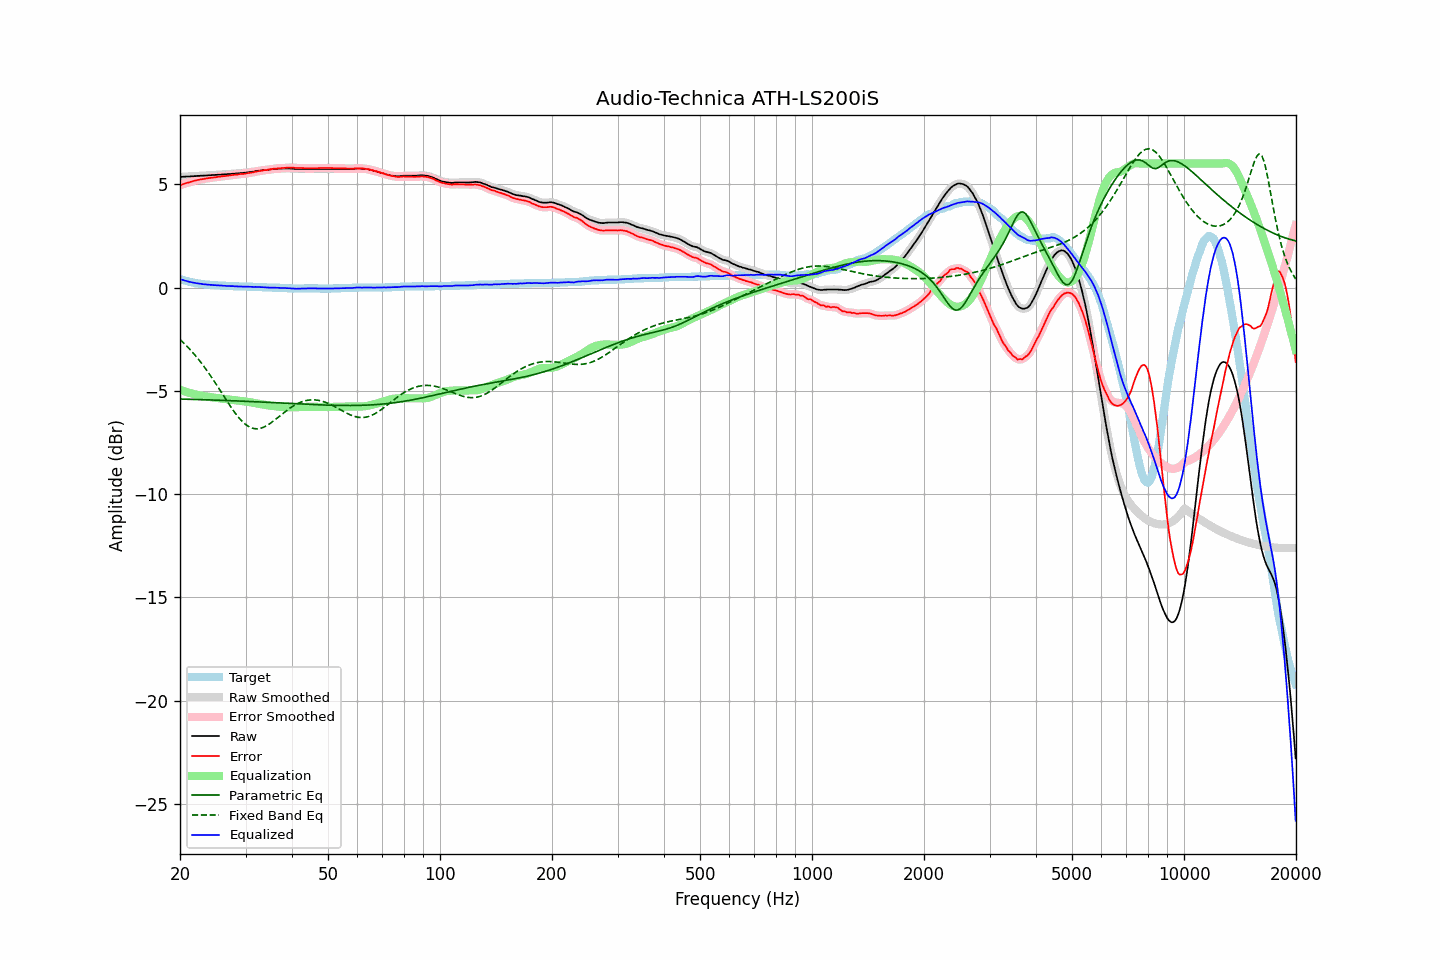

Data behind this chart, as committed beside it:
frequency, raw, error, smoothed, error_smoothed, equalization, parametric_eq, fixed_band_eq, equalized_raw, equalized_smoothed, target
20.00, 5.35, 4.95, 5.35, 4.95, -4.95, -5.40, -2.52, 0.41, 0.40, 0.41
20.20, 5.35, 4.98, 5.36, 4.98, -4.98, -5.40, -2.59, 0.38, 0.38, 0.38
20.40, 5.36, 5.01, 5.36, 5.01, -5.00, -5.41, -2.66, 0.36, 0.36, 0.36
20.61, 5.36, 5.03, 5.37, 5.03, -5.03, -5.41, -2.74, 0.33, 0.34, 0.34
20.81, 5.37, 5.06, 5.37, 5.05, -5.06, -5.41, -2.82, 0.32, 0.31, 0.32
21.02, 5.37, 5.08, 5.37, 5.08, -5.08, -5.41, -2.90, 0.29, 0.29, 0.30
21.23, 5.37, 5.10, 5.38, 5.10, -5.10, -5.41, -2.98, 0.27, 0.27, 0.28
21.44, 5.38, 5.13, 5.38, 5.12, -5.13, -5.42, -3.07, 0.26, 0.26, 0.26
21.66, 5.38, 5.15, 5.39, 5.15, -5.15, -5.42, -3.15, 0.24, 0.24, 0.24
21.87, 5.39, 5.17, 5.39, 5.17, -5.17, -5.42, -3.24, 0.23, 0.23, 0.23
22.09, 5.39, 5.19, 5.40, 5.19, -5.19, -5.42, -3.33, 0.21, 0.21, 0.21
22.31, 5.40, 5.21, 5.40, 5.21, -5.20, -5.42, -3.43, 0.20, 0.20, 0.20
22.54, 5.40, 5.22, 5.41, 5.22, -5.22, -5.43, -3.53, 0.18, 0.19, 0.19
22.76, 5.41, 5.24, 5.41, 5.23, -5.24, -5.43, -3.63, 0.18, 0.18, 0.18
22.99, 5.41, 5.25, 5.41, 5.25, -5.25, -5.43, -3.73, 0.16, 0.16, 0.17
23.22, 5.41, 5.26, 5.42, 5.26, -5.26, -5.43, -3.83, 0.15, 0.16, 0.16
23.45, 5.42, 5.28, 5.42, 5.27, -5.27, -5.44, -3.94, 0.15, 0.15, 0.15
23.69, 5.42, 5.29, 5.43, 5.29, -5.29, -5.44, -4.05, 0.14, 0.14, 0.14
23.92, 5.43, 5.30, 5.43, 5.30, -5.30, -5.44, -4.16, 0.14, 0.14, 0.14
24.16, 5.43, 5.31, 5.44, 5.31, -5.31, -5.44, -4.27, 0.13, 0.13, 0.13
24.40, 5.44, 5.32, 5.44, 5.32, -5.32, -5.45, -4.39, 0.13, 0.12, 0.13
24.65, 5.44, 5.33, 5.45, 5.33, -5.33, -5.45, -4.51, 0.11, 0.12, 0.12
24.89, 5.45, 5.34, 5.45, 5.34, -5.34, -5.45, -4.62, 0.11, 0.11, 0.12
25.14, 5.45, 5.35, 5.46, 5.35, -5.35, -5.46, -4.75, 0.10, 0.11, 0.11
25.39, 5.46, 5.37, 5.46, 5.36, -5.36, -5.46, -4.87, 0.10, 0.10, 0.10
25.65, 5.46, 5.37, 5.47, 5.37, -5.37, -5.46, -4.99, 0.09, 0.10, 0.10
25.91, 5.47, 5.39, 5.47, 5.38, -5.38, -5.46, -5.11, 0.09, 0.09, 0.09
26.16, 5.47, 5.39, 5.48, 5.39, -5.39, -5.47, -5.23, 0.08, 0.09, 0.09
26.43, 5.48, 5.40, 5.48, 5.40, -5.40, -5.47, -5.35, 0.08, 0.08, 0.09
26.69, 5.48, 5.41, 5.49, 5.41, -5.41, -5.47, -5.47, 0.08, 0.08, 0.08
26.96, 5.49, 5.42, 5.49, 5.42, -5.42, -5.48, -5.59, 0.08, 0.07, 0.08
27.23, 5.49, 5.43, 5.50, 5.43, -5.43, -5.48, -5.71, 0.07, 0.07, 0.07
27.50, 5.50, 5.44, 5.50, 5.44, -5.44, -5.48, -5.83, 0.07, 0.07, 0.07
27.77, 5.51, 5.45, 5.51, 5.45, -5.45, -5.48, -5.94, 0.07, 0.06, 0.07
28.05, 5.51, 5.46, 5.52, 5.46, -5.46, -5.49, -6.05, 0.06, 0.06, 0.06
28.33, 5.52, 5.47, 5.52, 5.47, -5.47, -5.49, -6.15, 0.06, 0.06, 0.06
28.62, 5.52, 5.47, 5.53, 5.48, -5.47, -5.49, -6.25, 0.05, 0.05, 0.06
28.90, 5.53, 5.49, 5.53, 5.48, -5.48, -5.50, -6.34, 0.05, 0.05, 0.05
29.19, 5.54, 5.50, 5.54, 5.49, -5.49, -5.50, -6.43, 0.05, 0.05, 0.05
29.48, 5.54, 5.50, 5.55, 5.50, -5.50, -5.50, -6.51, 0.04, 0.05, 0.05
29.78, 5.55, 5.51, 5.56, 5.51, -5.51, -5.51, -6.58, 0.04, 0.04, 0.05
30.08, 5.56, 5.52, 5.56, 5.52, -5.52, -5.51, -6.64, 0.04, 0.04, 0.05
30.38, 5.57, 5.54, 5.57, 5.53, -5.53, -5.51, -6.70, 0.04, 0.04, 0.04
30.68, 5.58, 5.55, 5.58, 5.55, -5.55, -5.52, -6.74, 0.04, 0.04, 0.04
30.99, 5.59, 5.56, 5.59, 5.56, -5.56, -5.52, -6.78, 0.04, 0.03, 0.04
31.30, 5.60, 5.57, 5.60, 5.57, -5.57, -5.53, -6.81, 0.03, 0.03, 0.04
31.61, 5.61, 5.59, 5.62, 5.59, -5.59, -5.53, -6.83, 0.03, 0.03, 0.03
31.93, 5.63, 5.61, 5.63, 5.60, -5.60, -5.53, -6.84, 0.03, 0.03, 0.03
32.24, 5.64, 5.62, 5.64, 5.62, -5.62, -5.54, -6.84, 0.03, 0.03, 0.03
32.57, 5.65, 5.64, 5.66, 5.63, -5.63, -5.54, -6.83, 0.02, 0.02, 0.02
32.89, 5.66, 5.65, 5.66, 5.65, -5.65, -5.54, -6.82, 0.02, 0.02, 0.02
33.22, 5.67, 5.66, 5.68, 5.66, -5.66, -5.55, -6.79, 0.01, 0.02, 0.02
33.55, 5.68, 5.68, 5.68, 5.67, -5.67, -5.55, -6.77, 0.01, 0.01, 0.01
33.89, 5.69, 5.69, 5.69, 5.68, -5.69, -5.55, -6.73, 0.01, 0.01, 0.01
34.23, 5.69, 5.69, 5.70, 5.70, -5.70, -5.56, -6.69, -0.00, 0.00, 0.01
34.57, 5.70, 5.71, 5.71, 5.70, -5.71, -5.56, -6.64, -0.00, -0.00, -0.00
34.92, 5.71, 5.72, 5.71, 5.72, -5.72, -5.57, -6.59, -0.01, -0.01, -0.00
35.27, 5.72, 5.73, 5.73, 5.73, -5.73, -5.57, -6.53, -0.01, -0.01, -0.00
35.62, 5.73, 5.75, 5.73, 5.74, -5.74, -5.57, -6.47, -0.01, -0.01, -0.01
35.97, 5.74, 5.76, 5.74, 5.75, -5.75, -5.58, -6.41, -0.01, -0.01, -0.01
... 635 more rows
